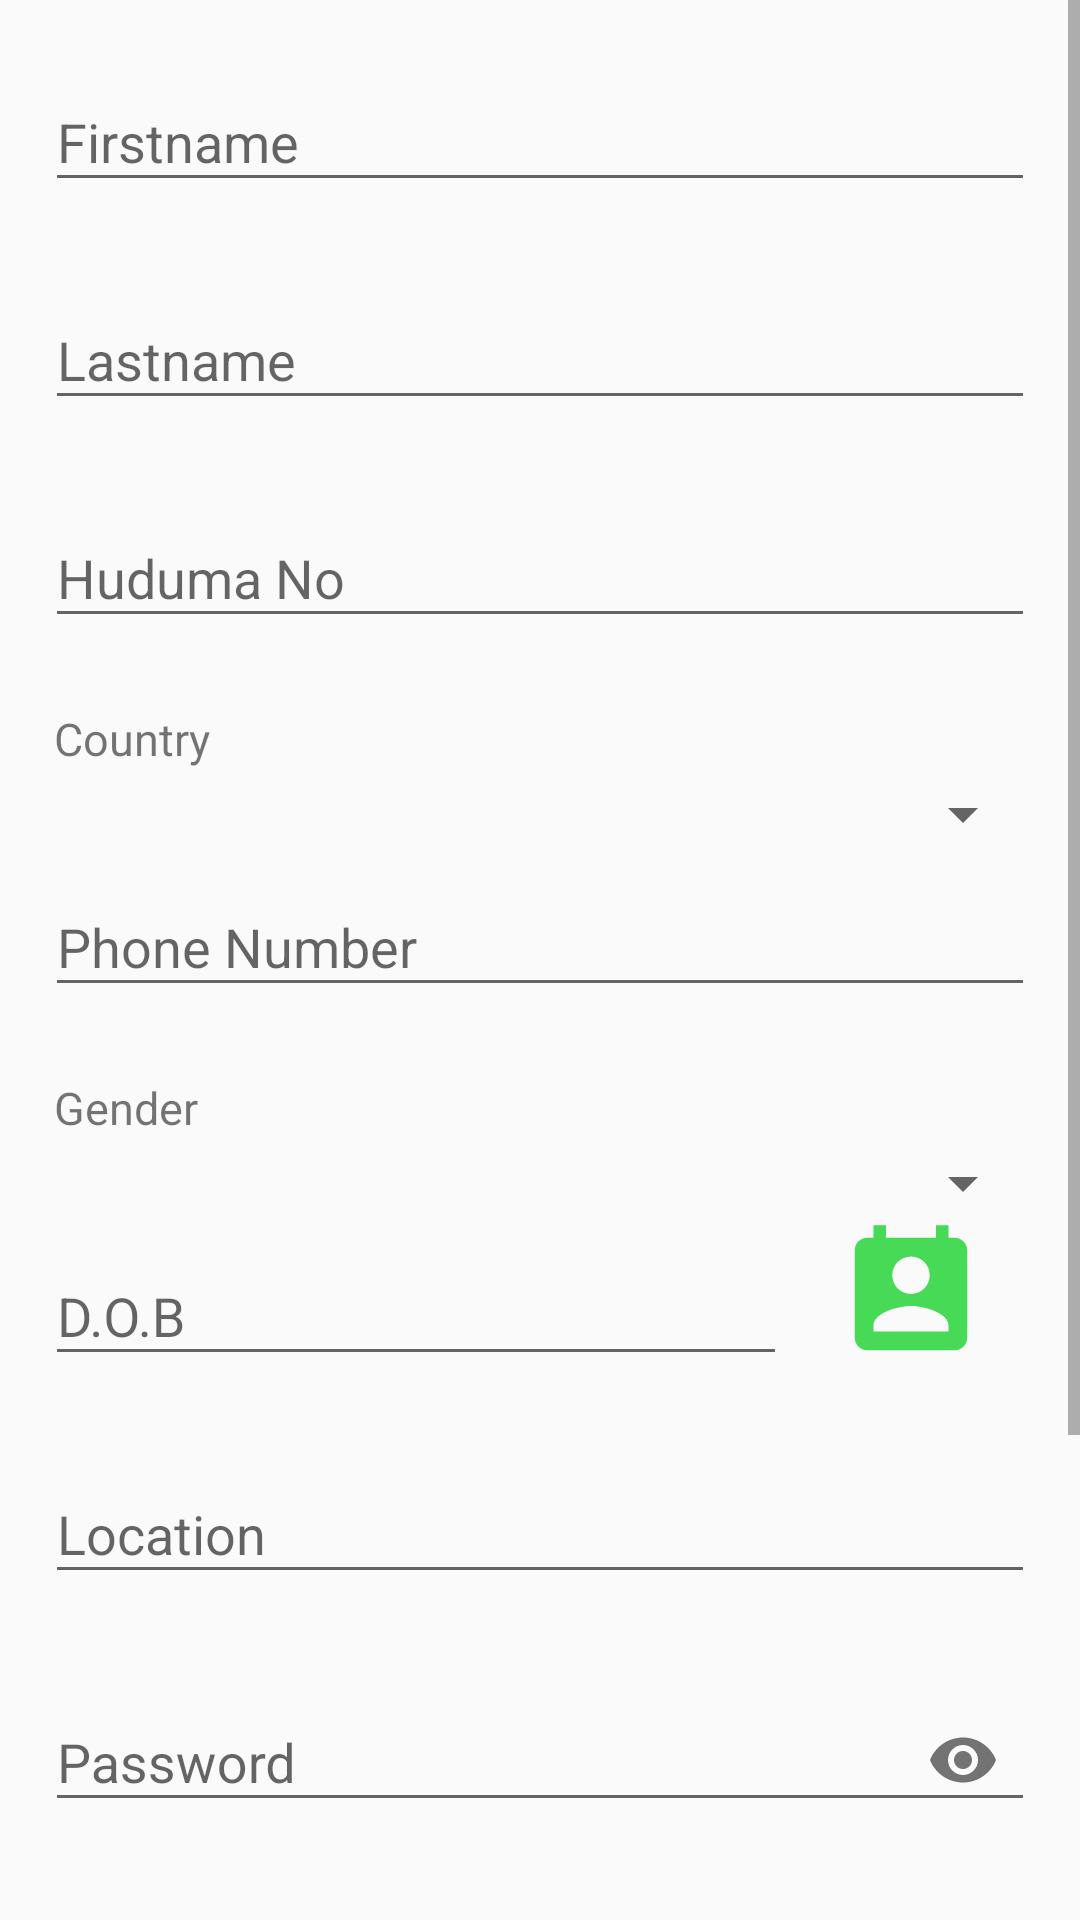

Produce the Android XML layout that renders to this screen, including the resource entries it uses.
<!-- AndroidManifest.xml: application theme AppTheme -->
<!-- res/layout/activity_register.xml -->
<?xml version="1.0" encoding="utf-8"?>
<ScrollView xmlns:android="http://schemas.android.com/apk/res/android"
    android:layout_width="match_parent"
    android:layout_height="match_parent">

    <RelativeLayout xmlns:android="http://schemas.android.com/apk/res/android"
        xmlns:app="http://schemas.android.com/apk/res-auto"
        xmlns:tools="http://schemas.android.com/tools"
        android:layout_width="match_parent"
        android:layout_height="match_parent"
        tools:context=".reg.register">

        <LinearLayout
            android:layout_width="match_parent"
            android:layout_height="wrap_content"
            android:layout_centerInParent="true"
            android:orientation="vertical"
            android:padding="15dp">

            <android.support.design.widget.TextInputLayout
                android:layout_width="match_parent"
                android:layout_height="wrap_content"
                android:id="@+id/firstnameHolder"
                app:errorEnabled="true">

                <EditText
                    android:id="@+id/aa"
                    android:layout_width="match_parent"
                    android:layout_height="wrap_content"
                    android:hint="@string/hint_firstname"
                    android:inputType="text" />
            </android.support.design.widget.TextInputLayout>

            <android.support.design.widget.TextInputLayout
                android:layout_width="match_parent"
                android:id="@+id/lastnameHolder"
                android:layout_height="wrap_content"
                app:errorEnabled="true">

                <EditText
                    android:id="@+id/bb"
                    android:layout_width="match_parent"
                    android:layout_height="wrap_content"
                    android:hint="@string/hint_lastname"
                    android:inputType="text" />
            </android.support.design.widget.TextInputLayout>

            <android.support.design.widget.TextInputLayout
                android:layout_width="match_parent"
                android:layout_height="wrap_content"
                app:errorEnabled="true">

                <EditText
                    android:id="@+id/cc"
                    android:layout_width="match_parent"
                    android:layout_height="wrap_content"
                    android:hint="@string/hint_huduma_no"
                    android:inputType="number" />
            </android.support.design.widget.TextInputLayout>

            <android.support.design.widget.TextInputLayout
                android:layout_width="match_parent"
                android:layout_height="wrap_content"
                android:visibility="gone">

                <EditText
                    android:id="@+id/dd"
                    android:layout_width="match_parent"
                    android:layout_height="wrap_content"
                    android:hint="@string/hint_user_id"
                    android:inputType="number" />
            </android.support.design.widget.TextInputLayout>

            <TextView
                android:layout_width="match_parent"
                android:layout_height="wrap_content"
                android:padding="3dp"
                android:text="Country"
                android:textSize="15sp" />

            <Spinner
                android:id="@+id/country"
                android:layout_width="match_parent"
                android:layout_height="wrap_content">

            </Spinner>

            <android.support.design.widget.TextInputLayout
                android:layout_width="match_parent"
                android:layout_height="wrap_content"
                android:id="@+id/phoneHolder"
                app:errorEnabled="true">

                <EditText
                    android:id="@+id/ee"
                    android:layout_width="match_parent"
                    android:layout_height="wrap_content"
                    android:hint="@string/hint_phone_number"
                    android:inputType="phone" />
            </android.support.design.widget.TextInputLayout>

            <TextView
                android:layout_width="match_parent"
                android:layout_height="wrap_content"
                android:padding="3dp"
                android:text="Gender"
                android:textSize="15sp" />

            <Spinner
                android:id="@+id/gender"
                android:layout_width="match_parent"
                android:layout_height="wrap_content"></Spinner>

            <LinearLayout
                android:layout_width="match_parent"
                android:layout_height="wrap_content"
                android:orientation="horizontal">

                <LinearLayout
                    android:layout_width="0dp"
                    android:layout_height="wrap_content"
                    android:layout_weight="3">

                    <android.support.design.widget.TextInputLayout
                        android:layout_width="match_parent"
                        android:id="@+id/dobHolder"
                        android:layout_height="wrap_content"
                        app:errorEnabled="true">

                        <EditText
                            android:id="@+id/ff"
                            android:layout_width="match_parent"
                            android:layout_height="wrap_content"
                            android:hint="@string/hint_dob"
                            android:inputType="date" />

                    </android.support.design.widget.TextInputLayout>
                </LinearLayout>

                <LinearLayout
                    android:layout_width="0dp"
                    android:layout_height="wrap_content"
                    android:layout_weight="1">

                    <ImageView
                        android:layout_width="wrap_content"
                        android:layout_height="50dp"
                        android:id="@+id/dateSelector"
                        android:src="@drawable/datehere"
                        android:layout_weight="1" />
                </LinearLayout>


            </LinearLayout>

            <android.support.design.widget.TextInputLayout
                android:layout_width="match_parent"
                android:id="@+id/locationHolder"
                android:layout_height="wrap_content"
                app:errorEnabled="true">

                <EditText
                    android:id="@+id/gg"
                    android:layout_width="match_parent"
                    android:layout_height="wrap_content"
                    android:hint="@string/hint_location"
                    android:inputType="text" />
            </android.support.design.widget.TextInputLayout>

            <android.support.design.widget.TextInputLayout
                android:layout_width="match_parent"
                android:layout_height="wrap_content"
                app:errorEnabled="true"
                android:id="@+id/passwordHolder"
                app:passwordToggleEnabled="true">

                <EditText
                    android:id="@+id/hh"
                    android:layout_width="match_parent"
                    android:layout_height="wrap_content"
                    android:hint="@string/hint_password"
                    android:inputType="textPassword" />
            </android.support.design.widget.TextInputLayout>

            <android.support.design.widget.TextInputLayout
                android:layout_width="match_parent"
                android:id="@+id/confirmpasswordHolder"
                android:layout_height="wrap_content"
                app:passwordToggleEnabled="true"
                app:errorEnabled="true">

                <EditText
                    android:id="@+id/ii"
                    android:layout_width="match_parent"
                    android:layout_height="wrap_content"
                    android:hint="@string/hint_con_password"
                    android:inputType="textPassword" />
            </android.support.design.widget.TextInputLayout>

            <Button
                android:layout_width="match_parent"
                android:layout_height="wrap_content"
                android:layout_marginTop="15dp"
                android:background="@drawable/btn_bg"
                android:onClick="handleRegister"
                android:text="@string/login_submit" />

            <TextView
                android:id="@+id/forgot_password"
                android:layout_width="match_parent"
                android:layout_height="wrap_content"
                android:layout_marginTop="15dp"
                android:text="@string/hint_forgot"
                android:textAlignment="center" />

            <TextView
                android:id="@+id/login"
                android:layout_width="match_parent"
                android:layout_height="wrap_content"
                android:layout_marginTop="15dp"
                android:text="@string/hint_back_login"
                android:textAlignment="center" />
        </LinearLayout>
    </RelativeLayout>
</ScrollView>
<!-- resources referenced by this layout -->
<resources>
  <!-- drawable btn_bg (drawable) -->
  <shape xmlns:android="http://schemas.android.com/apk/res/android"
      android:shape="rectangle">
      <corners
          android:bottomLeftRadius="20dp"
          android:bottomRightRadius="20dp"
          android:topLeftRadius="20dp"
          android:topRightRadius="20dp"/>
      <stroke
          android:width="2dp"
          android:color="#000"/>
  </shape>
  <!-- drawable datehere (drawable) -->
  <vector android:height="24dp" android:tint="#46DA56"
      android:viewportHeight="24.0" android:viewportWidth="24.0"
      android:width="24dp" xmlns:android="http://schemas.android.com/apk/res/android">
      <path android:fillColor="#FF000000" android:pathData="M19,3h-1L18,1h-2v2L8,3L8,1L6,1v2L5,3c-1.11,0 -2,0.9 -2,2v14c0,1.1 0.89,2 2,2h14c1.1,0 2,-0.9 2,-2L21,5c0,-1.1 -0.9,-2 -2,-2zM12,6c1.66,0 3,1.34 3,3s-1.34,3 -3,3 -3,-1.34 -3,-3 1.34,-3 3,-3zM18,18L6,18v-1c0,-2 4,-3.1 6,-3.1s6,1.1 6,3.1v1z"/>
  </vector>
  <string name="hint_back_login">Already a member? Back to Login</string>
  <string name="hint_con_password">Confirm Password</string>
  <string name="hint_dob">D.O.B</string>
  <string name="hint_firstname">Firstname</string>
  <string name="hint_forgot">Forgot Password?</string>
  <string name="hint_huduma_no">Huduma No</string>
  <string name="hint_lastname">Lastname</string>
  <string name="hint_location">Location</string>
  <string name="hint_password">Password</string>
  <string name="hint_phone_number">Phone Number</string>
  <string name="hint_user_id">User ID</string>
  <string name="login_submit">Submit</string>
  <style name="AppTheme" parent="Theme.AppCompat.Light.DarkActionBar">
          
          <item name="colorPrimary">@color/colorPrimary</item>
          <item name="colorPrimaryDark">@color/colorPrimaryDark</item>
          <item name="colorAccent">@color/colorAccent</item>
      </style>
  <color name="colorPrimary">#4F71E9</color>
  <color name="colorPrimaryDark">#4F71E9</color>
  <color name="colorAccent">#D81B60</color>
</resources>
